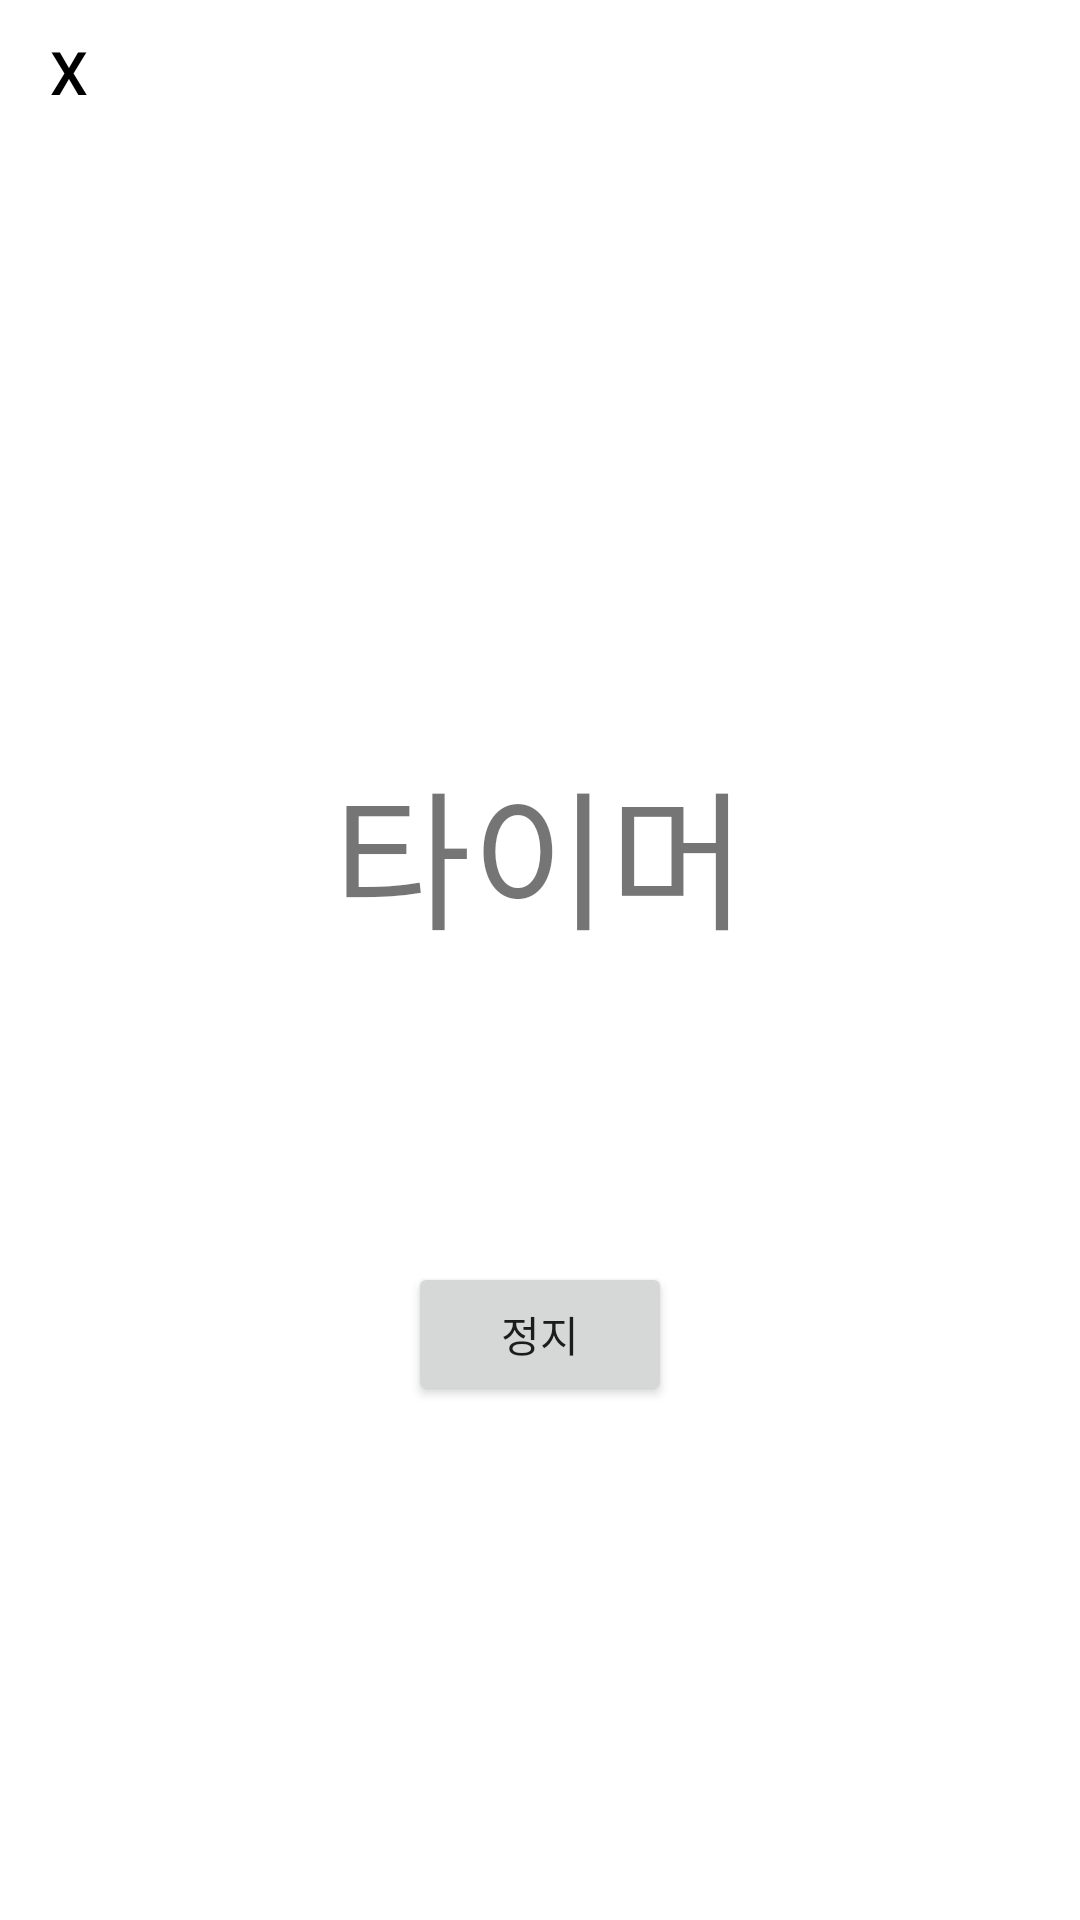

This screen was rendered from an Android layout file. Write that file and the resources it references.
<!-- AndroidManifest.xml: application theme Theme.AlcoholSafe -->
<!-- res/layout/timer.xml -->
<?xml version="1.0" encoding="utf-8"?>
<LinearLayout xmlns:android="http://schemas.android.com/apk/res/android"
    android:orientation="vertical"
    android:layout_width="match_parent"
    android:layout_height="match_parent">

    <Button
        android:id="@+id/timerBack"
        android:layout_width="46dp"
        android:layout_height="wrap_content"
        android:backgroundTint="#FFFFFF"
        android:text = "X"
        android:textColor="@color/black"
        android:textSize="20sp"
        style="?android:attr/borderlessButtonStyle"/>

    <TextView
        android:id="@+id/timerText"
        android:layout_marginTop="200dp"
        android:layout_width="match_parent"
        android:layout_height="wrap_content"
        android:text="타이머"
        android:gravity="center"
        android:textSize="50dp"/>

    <Button
        android:id="@+id/timerStop"
        android:layout_width="wrap_content"
        android:layout_height="wrap_content"
        android:layout_gravity="center"
        android:layout_marginTop="100dp"
        android:text="정지"/>


</LinearLayout>
<!-- resources referenced by this layout -->
<resources>
  <color name="black">#FF000000</color>
  <style name="Theme.AlcoholSafe" parent="Theme.MaterialComponents.DayNight.DarkActionBar">
          
          <item name="colorPrimary">@color/gray</item>
          <item name="colorPrimaryVariant">@color/dark_gray</item>
          <item name="colorOnPrimary">@color/white</item>
          
          <item name="colorSecondary">@color/teal_200</item>
          <item name="colorSecondaryVariant">@color/teal_700</item>
          <item name="colorOnSecondary">@color/black</item>
          
          <item name="android:statusBarColor" tools:targetApi="l">?attr/colorPrimaryVariant</item>
          
  
  
          <item name="windowActionBar">false</item>
          <item name="windowNoTitle">true</item>
  
      </style>
  <color name="gray">#9da6af</color>
  <color name="dark_gray">#59626a</color>
  <color name="white">#FFFFFFFF</color>
  <color name="teal_200">#FF03DAC5</color>
  <color name="teal_700">#FF018786</color>
</resources>
